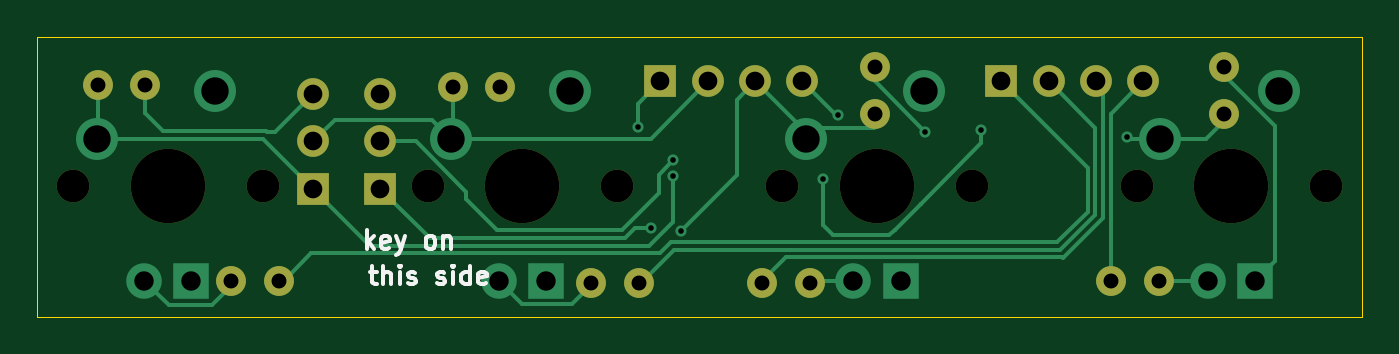
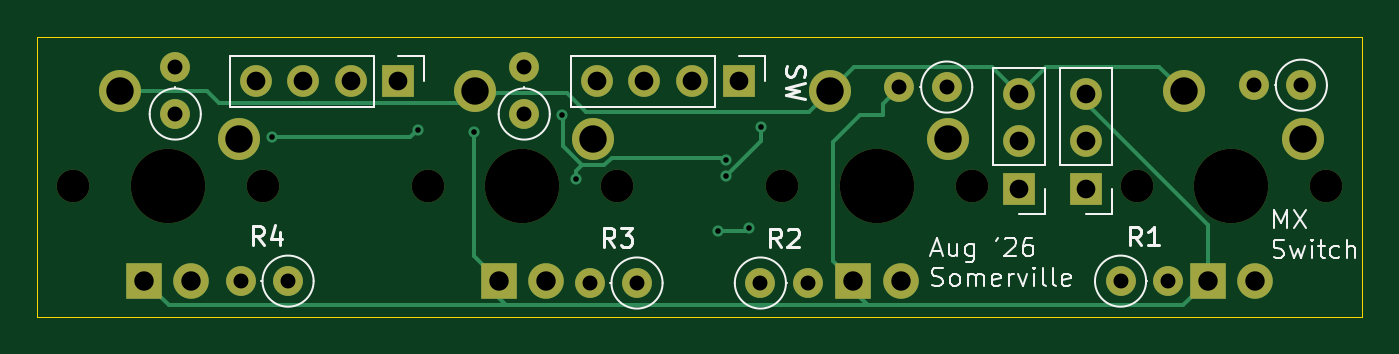
Circuit board: 11 layer files. Board 71.0 x 15.0 mm.
- bottom_copper: MX-4x-B_Cu.gbr (6947 bytes)
- bottom_mask: MX-4x-B_Mask.gbr (2516 bytes)
- paste: MX-4x-B_Paste.gbr (450 bytes)
- bottom_silk: MX-4x-B_Silkscreen.gbr (18779 bytes)
- outline: MX-4x-Edge_Cuts.gbr (680 bytes)
- top_copper: MX-4x-F_Cu.gbr (9329 bytes)
- top_mask: MX-4x-F_Mask.gbr (1970 bytes)
- paste: MX-4x-F_Paste.gbr (450 bytes)
- top_silk: MX-4x-F_Silkscreen.gbr (6525 bytes)
- drill: MX-4x-NPTH.drl (556 bytes)
- drill: MX-4x-PTH.drl (1363 bytes)

=== bottom_copper: MX-4x-B_Cu.gbr (6947 bytes, source omitted) ===
=== bottom_mask: MX-4x-B_Mask.gbr ===
%TF.GenerationSoftware,KiCad,Pcbnew,10.0.3*%
%TF.CreationDate,2026-08-25T21:11:30-04:00*%
%TF.ProjectId,MX-4x,4d582d34-782e-46b6-9963-61645f706362,rev?*%
%TF.SameCoordinates,Original*%
%TF.FileFunction,Soldermask,Bot*%
%TF.FilePolarity,Negative*%
%FSLAX46Y46*%
G04 Gerber Fmt 4.6, Leading zero omitted, Abs format (unit mm)*
G04 Created by KiCad (PCBNEW 10.0.3) date 2026-08-25 21:11:30*
%MOMM*%
%LPD*%
G01*
G04 APERTURE LIST*
%ADD10C,1.600000*%
%ADD11C,2.250000*%
%ADD12C,3.987800*%
%ADD13C,1.905000*%
%ADD14R,1.905000X1.905000*%
%ADD15C,1.750000*%
%ADD16R,1.700000X1.700000*%
%ADD17C,1.700000*%
G04 APERTURE END LIST*
D10*
%TO.C,R4*%
X196095000Y-55100000D03*
X193555000Y-55100000D03*
%TD*%
%TO.C,R8*%
X199600000Y-46145000D03*
X199600000Y-43605000D03*
%TD*%
%TO.C,R7*%
X180900000Y-46145000D03*
X180900000Y-43605000D03*
%TD*%
%TO.C,R6*%
X158260000Y-44700000D03*
X160800000Y-44700000D03*
%TD*%
%TO.C,R5*%
X139255000Y-44600000D03*
X141795000Y-44600000D03*
%TD*%
%TO.C,R3*%
X174855000Y-55200000D03*
X177395000Y-55200000D03*
%TD*%
%TO.C,R2*%
X168245000Y-55200000D03*
X165705000Y-55200000D03*
%TD*%
%TO.C,R1*%
X148945000Y-55100000D03*
X146405000Y-55100000D03*
%TD*%
D11*
%TO.C,SW5*%
X202540000Y-44920000D03*
D12*
X200000000Y-50000000D03*
D11*
X196190000Y-47460000D03*
D13*
X198730000Y-55080000D03*
D14*
X201270000Y-55080000D03*
D15*
X194920000Y-50000000D03*
X205080000Y-50000000D03*
%TD*%
D11*
%TO.C,SW4*%
X183540000Y-44920000D03*
D12*
X181000000Y-50000000D03*
D11*
X177190000Y-47460000D03*
D13*
X179730000Y-55080000D03*
D14*
X182270000Y-55080000D03*
D15*
X175920000Y-50000000D03*
X186080000Y-50000000D03*
%TD*%
D11*
%TO.C,SW3*%
X164540000Y-44920000D03*
D12*
X162000000Y-50000000D03*
D11*
X158190000Y-47460000D03*
D13*
X160730000Y-55080000D03*
D14*
X163270000Y-55080000D03*
D15*
X156920000Y-50000000D03*
X167080000Y-50000000D03*
%TD*%
D11*
%TO.C,SW2*%
X145540000Y-44920000D03*
D12*
X143000000Y-50000000D03*
D11*
X139190000Y-47460000D03*
D13*
X141730000Y-55080000D03*
D14*
X144270000Y-55080000D03*
D15*
X137920000Y-50000000D03*
X148080000Y-50000000D03*
%TD*%
D16*
%TO.C,J5*%
X187660000Y-44400000D03*
D17*
X190200000Y-44400000D03*
X192740000Y-44400000D03*
X195280000Y-44400000D03*
%TD*%
D16*
%TO.C,J4*%
X154400000Y-50140000D03*
D17*
X154400000Y-47600000D03*
X154400000Y-45060000D03*
%TD*%
D16*
%TO.C,J3*%
X169390000Y-44400000D03*
D17*
X171930000Y-44400000D03*
X174470000Y-44400000D03*
X177010000Y-44400000D03*
%TD*%
D16*
%TO.C,J2*%
X150800000Y-50140000D03*
D17*
X150800000Y-47600000D03*
X150800000Y-45060000D03*
%TD*%
M02*

=== paste: MX-4x-B_Paste.gbr ===
%TF.GenerationSoftware,KiCad,Pcbnew,10.0.3*%
%TF.CreationDate,2026-08-25T21:11:30-04:00*%
%TF.ProjectId,MX-4x,4d582d34-782e-46b6-9963-61645f706362,rev?*%
%TF.SameCoordinates,Original*%
%TF.FileFunction,Paste,Bot*%
%TF.FilePolarity,Positive*%
%FSLAX46Y46*%
G04 Gerber Fmt 4.6, Leading zero omitted, Abs format (unit mm)*
G04 Created by KiCad (PCBNEW 10.0.3) date 2026-08-25 21:11:30*
%MOMM*%
%LPD*%
G01*
G04 APERTURE LIST*
G04 APERTURE END LIST*
M02*

=== bottom_silk: MX-4x-B_Silkscreen.gbr (18779 bytes, source omitted) ===
=== outline: MX-4x-Edge_Cuts.gbr ===
%TF.GenerationSoftware,KiCad,Pcbnew,10.0.3*%
%TF.CreationDate,2026-08-25T21:11:30-04:00*%
%TF.ProjectId,MX-4x,4d582d34-782e-46b6-9963-61645f706362,rev?*%
%TF.SameCoordinates,Original*%
%TF.FileFunction,Profile,NP*%
%FSLAX46Y46*%
G04 Gerber Fmt 4.6, Leading zero omitted, Abs format (unit mm)*
G04 Created by KiCad (PCBNEW 10.0.3) date 2026-08-25 21:11:30*
%MOMM*%
%LPD*%
G01*
G04 APERTURE LIST*
%TA.AperFunction,Profile*%
%ADD10C,0.050000*%
%TD*%
G04 APERTURE END LIST*
D10*
X136000000Y-57000000D02*
X207000000Y-57000000D01*
X136000000Y-57000000D02*
X136000000Y-42000000D01*
X207000000Y-42000000D02*
X207000000Y-57000000D01*
X136000000Y-42000000D02*
X207000000Y-42000000D01*
M02*

=== top_copper: MX-4x-F_Cu.gbr (9329 bytes, source omitted) ===
=== top_mask: MX-4x-F_Mask.gbr ===
%TF.GenerationSoftware,KiCad,Pcbnew,10.0.3*%
%TF.CreationDate,2026-08-25T21:11:30-04:00*%
%TF.ProjectId,MX-4x,4d582d34-782e-46b6-9963-61645f706362,rev?*%
%TF.SameCoordinates,Original*%
%TF.FileFunction,Soldermask,Top*%
%TF.FilePolarity,Negative*%
%FSLAX46Y46*%
G04 Gerber Fmt 4.6, Leading zero omitted, Abs format (unit mm)*
G04 Created by KiCad (PCBNEW 10.0.3) date 2026-08-25 21:11:30*
%MOMM*%
%LPD*%
G01*
G04 APERTURE LIST*
%ADD10C,1.600000*%
%ADD11C,3.987800*%
%ADD12C,1.750000*%
%ADD13R,1.700000X1.700000*%
%ADD14C,1.700000*%
G04 APERTURE END LIST*
D10*
%TO.C,R4*%
X196095000Y-55100000D03*
X193555000Y-55100000D03*
%TD*%
%TO.C,R8*%
X199600000Y-46145000D03*
X199600000Y-43605000D03*
%TD*%
%TO.C,R7*%
X180900000Y-46145000D03*
X180900000Y-43605000D03*
%TD*%
%TO.C,R6*%
X158260000Y-44700000D03*
X160800000Y-44700000D03*
%TD*%
%TO.C,R5*%
X139255000Y-44600000D03*
X141795000Y-44600000D03*
%TD*%
%TO.C,R3*%
X174855000Y-55200000D03*
X177395000Y-55200000D03*
%TD*%
%TO.C,R2*%
X168245000Y-55200000D03*
X165705000Y-55200000D03*
%TD*%
%TO.C,R1*%
X148945000Y-55100000D03*
X146405000Y-55100000D03*
%TD*%
D11*
%TO.C,SW5*%
X200000000Y-50000000D03*
D12*
X194920000Y-50000000D03*
X205080000Y-50000000D03*
%TD*%
D11*
%TO.C,SW4*%
X181000000Y-50000000D03*
D12*
X175920000Y-50000000D03*
X186080000Y-50000000D03*
%TD*%
D11*
%TO.C,SW3*%
X162000000Y-50000000D03*
D12*
X156920000Y-50000000D03*
X167080000Y-50000000D03*
%TD*%
D11*
%TO.C,SW2*%
X143000000Y-50000000D03*
D12*
X137920000Y-50000000D03*
X148080000Y-50000000D03*
%TD*%
D13*
%TO.C,J5*%
X187660000Y-44400000D03*
D14*
X190200000Y-44400000D03*
X192740000Y-44400000D03*
X195280000Y-44400000D03*
%TD*%
D13*
%TO.C,J4*%
X154400000Y-50140000D03*
D14*
X154400000Y-47600000D03*
X154400000Y-45060000D03*
%TD*%
D13*
%TO.C,J3*%
X169390000Y-44400000D03*
D14*
X171930000Y-44400000D03*
X174470000Y-44400000D03*
X177010000Y-44400000D03*
%TD*%
D13*
%TO.C,J2*%
X150800000Y-50140000D03*
D14*
X150800000Y-47600000D03*
X150800000Y-45060000D03*
%TD*%
M02*

=== paste: MX-4x-F_Paste.gbr ===
%TF.GenerationSoftware,KiCad,Pcbnew,10.0.3*%
%TF.CreationDate,2026-08-25T21:11:30-04:00*%
%TF.ProjectId,MX-4x,4d582d34-782e-46b6-9963-61645f706362,rev?*%
%TF.SameCoordinates,Original*%
%TF.FileFunction,Paste,Top*%
%TF.FilePolarity,Positive*%
%FSLAX46Y46*%
G04 Gerber Fmt 4.6, Leading zero omitted, Abs format (unit mm)*
G04 Created by KiCad (PCBNEW 10.0.3) date 2026-08-25 21:11:30*
%MOMM*%
%LPD*%
G01*
G04 APERTURE LIST*
G04 APERTURE END LIST*
M02*

=== top_silk: MX-4x-F_Silkscreen.gbr ===
%TF.GenerationSoftware,KiCad,Pcbnew,10.0.3*%
%TF.CreationDate,2026-08-25T21:11:30-04:00*%
%TF.ProjectId,MX-4x,4d582d34-782e-46b6-9963-61645f706362,rev?*%
%TF.SameCoordinates,Original*%
%TF.FileFunction,Legend,Top*%
%TF.FilePolarity,Positive*%
%FSLAX46Y46*%
G04 Gerber Fmt 4.6, Leading zero omitted, Abs format (unit mm)*
G04 Created by KiCad (PCBNEW 10.0.3) date 2026-08-25 21:11:30*
%MOMM*%
%LPD*%
G01*
G04 APERTURE LIST*
%ADD10C,0.200000*%
G04 APERTURE END LIST*
D10*
X153669673Y-53367219D02*
X153669673Y-52367219D01*
X153764911Y-52986266D02*
X154050625Y-53367219D01*
X154050625Y-52700552D02*
X153669673Y-53081504D01*
X154860149Y-53319600D02*
X154764911Y-53367219D01*
X154764911Y-53367219D02*
X154574435Y-53367219D01*
X154574435Y-53367219D02*
X154479197Y-53319600D01*
X154479197Y-53319600D02*
X154431578Y-53224361D01*
X154431578Y-53224361D02*
X154431578Y-52843409D01*
X154431578Y-52843409D02*
X154479197Y-52748171D01*
X154479197Y-52748171D02*
X154574435Y-52700552D01*
X154574435Y-52700552D02*
X154764911Y-52700552D01*
X154764911Y-52700552D02*
X154860149Y-52748171D01*
X154860149Y-52748171D02*
X154907768Y-52843409D01*
X154907768Y-52843409D02*
X154907768Y-52938647D01*
X154907768Y-52938647D02*
X154431578Y-53033885D01*
X155241102Y-52700552D02*
X155479197Y-53367219D01*
X155717292Y-52700552D02*
X155479197Y-53367219D01*
X155479197Y-53367219D02*
X155383959Y-53605314D01*
X155383959Y-53605314D02*
X155336340Y-53652933D01*
X155336340Y-53652933D02*
X155241102Y-53700552D01*
X157003007Y-53367219D02*
X156907769Y-53319600D01*
X156907769Y-53319600D02*
X156860150Y-53271980D01*
X156860150Y-53271980D02*
X156812531Y-53176742D01*
X156812531Y-53176742D02*
X156812531Y-52891028D01*
X156812531Y-52891028D02*
X156860150Y-52795790D01*
X156860150Y-52795790D02*
X156907769Y-52748171D01*
X156907769Y-52748171D02*
X157003007Y-52700552D01*
X157003007Y-52700552D02*
X157145864Y-52700552D01*
X157145864Y-52700552D02*
X157241102Y-52748171D01*
X157241102Y-52748171D02*
X157288721Y-52795790D01*
X157288721Y-52795790D02*
X157336340Y-52891028D01*
X157336340Y-52891028D02*
X157336340Y-53176742D01*
X157336340Y-53176742D02*
X157288721Y-53271980D01*
X157288721Y-53271980D02*
X157241102Y-53319600D01*
X157241102Y-53319600D02*
X157145864Y-53367219D01*
X157145864Y-53367219D02*
X157003007Y-53367219D01*
X157764912Y-52700552D02*
X157764912Y-53367219D01*
X157764912Y-52795790D02*
X157812531Y-52748171D01*
X157812531Y-52748171D02*
X157907769Y-52700552D01*
X157907769Y-52700552D02*
X158050626Y-52700552D01*
X158050626Y-52700552D02*
X158145864Y-52748171D01*
X158145864Y-52748171D02*
X158193483Y-52843409D01*
X158193483Y-52843409D02*
X158193483Y-53367219D01*
X153826816Y-54600552D02*
X154207768Y-54600552D01*
X153969673Y-54267219D02*
X153969673Y-55124361D01*
X153969673Y-55124361D02*
X154017292Y-55219600D01*
X154017292Y-55219600D02*
X154112530Y-55267219D01*
X154112530Y-55267219D02*
X154207768Y-55267219D01*
X154541102Y-55267219D02*
X154541102Y-54267219D01*
X154969673Y-55267219D02*
X154969673Y-54743409D01*
X154969673Y-54743409D02*
X154922054Y-54648171D01*
X154922054Y-54648171D02*
X154826816Y-54600552D01*
X154826816Y-54600552D02*
X154683959Y-54600552D01*
X154683959Y-54600552D02*
X154588721Y-54648171D01*
X154588721Y-54648171D02*
X154541102Y-54695790D01*
X155445864Y-55267219D02*
X155445864Y-54600552D01*
X155445864Y-54267219D02*
X155398245Y-54314838D01*
X155398245Y-54314838D02*
X155445864Y-54362457D01*
X155445864Y-54362457D02*
X155493483Y-54314838D01*
X155493483Y-54314838D02*
X155445864Y-54267219D01*
X155445864Y-54267219D02*
X155445864Y-54362457D01*
X155874435Y-55219600D02*
X155969673Y-55267219D01*
X155969673Y-55267219D02*
X156160149Y-55267219D01*
X156160149Y-55267219D02*
X156255387Y-55219600D01*
X156255387Y-55219600D02*
X156303006Y-55124361D01*
X156303006Y-55124361D02*
X156303006Y-55076742D01*
X156303006Y-55076742D02*
X156255387Y-54981504D01*
X156255387Y-54981504D02*
X156160149Y-54933885D01*
X156160149Y-54933885D02*
X156017292Y-54933885D01*
X156017292Y-54933885D02*
X155922054Y-54886266D01*
X155922054Y-54886266D02*
X155874435Y-54791028D01*
X155874435Y-54791028D02*
X155874435Y-54743409D01*
X155874435Y-54743409D02*
X155922054Y-54648171D01*
X155922054Y-54648171D02*
X156017292Y-54600552D01*
X156017292Y-54600552D02*
X156160149Y-54600552D01*
X156160149Y-54600552D02*
X156255387Y-54648171D01*
X157445864Y-55219600D02*
X157541102Y-55267219D01*
X157541102Y-55267219D02*
X157731578Y-55267219D01*
X157731578Y-55267219D02*
X157826816Y-55219600D01*
X157826816Y-55219600D02*
X157874435Y-55124361D01*
X157874435Y-55124361D02*
X157874435Y-55076742D01*
X157874435Y-55076742D02*
X157826816Y-54981504D01*
X157826816Y-54981504D02*
X157731578Y-54933885D01*
X157731578Y-54933885D02*
X157588721Y-54933885D01*
X157588721Y-54933885D02*
X157493483Y-54886266D01*
X157493483Y-54886266D02*
X157445864Y-54791028D01*
X157445864Y-54791028D02*
X157445864Y-54743409D01*
X157445864Y-54743409D02*
X157493483Y-54648171D01*
X157493483Y-54648171D02*
X157588721Y-54600552D01*
X157588721Y-54600552D02*
X157731578Y-54600552D01*
X157731578Y-54600552D02*
X157826816Y-54648171D01*
X158303007Y-55267219D02*
X158303007Y-54600552D01*
X158303007Y-54267219D02*
X158255388Y-54314838D01*
X158255388Y-54314838D02*
X158303007Y-54362457D01*
X158303007Y-54362457D02*
X158350626Y-54314838D01*
X158350626Y-54314838D02*
X158303007Y-54267219D01*
X158303007Y-54267219D02*
X158303007Y-54362457D01*
X159207768Y-55267219D02*
X159207768Y-54267219D01*
X159207768Y-55219600D02*
X159112530Y-55267219D01*
X159112530Y-55267219D02*
X158922054Y-55267219D01*
X158922054Y-55267219D02*
X158826816Y-55219600D01*
X158826816Y-55219600D02*
X158779197Y-55171980D01*
X158779197Y-55171980D02*
X158731578Y-55076742D01*
X158731578Y-55076742D02*
X158731578Y-54791028D01*
X158731578Y-54791028D02*
X158779197Y-54695790D01*
X158779197Y-54695790D02*
X158826816Y-54648171D01*
X158826816Y-54648171D02*
X158922054Y-54600552D01*
X158922054Y-54600552D02*
X159112530Y-54600552D01*
X159112530Y-54600552D02*
X159207768Y-54648171D01*
X160064911Y-55219600D02*
X159969673Y-55267219D01*
X159969673Y-55267219D02*
X159779197Y-55267219D01*
X159779197Y-55267219D02*
X159683959Y-55219600D01*
X159683959Y-55219600D02*
X159636340Y-55124361D01*
X159636340Y-55124361D02*
X159636340Y-54743409D01*
X159636340Y-54743409D02*
X159683959Y-54648171D01*
X159683959Y-54648171D02*
X159779197Y-54600552D01*
X159779197Y-54600552D02*
X159969673Y-54600552D01*
X159969673Y-54600552D02*
X160064911Y-54648171D01*
X160064911Y-54648171D02*
X160112530Y-54743409D01*
X160112530Y-54743409D02*
X160112530Y-54838647D01*
X160112530Y-54838647D02*
X159636340Y-54933885D01*
M02*

=== drill: MX-4x-NPTH.drl ===
M48
; DRILL file KiCad 10.0.3 date 2026-08-25T21:11:27
; FORMAT={-:-/ absolute / metric / decimal}
; #@! TF.CreationDate,2026-08-25T21:11:27-04:00
; #@! TF.GenerationSoftware,Kicad,Pcbnew,10.0.3
; #@! TF.FileFunction,NonPlated,1,2,NPTH
FMAT,2
METRIC
; #@! TA.AperFunction,NonPlated,NPTH,ComponentDrill
T1C1.750
; #@! TA.AperFunction,NonPlated,NPTH,ComponentDrill
T2C3.988
%
G90
G05
T1
X137.92Y-50.0
X148.08Y-50.0
X156.92Y-50.0
X167.08Y-50.0
X175.92Y-50.0
X186.08Y-50.0
X194.92Y-50.0
X205.08Y-50.0
T2
X143.0Y-50.0
X162.0Y-50.0
X181.0Y-50.0
X200.0Y-50.0
M30

=== drill: MX-4x-PTH.drl ===
M48
; DRILL file KiCad 10.0.3 date 2026-08-25T21:11:27
; FORMAT={-:-/ absolute / metric / decimal}
; #@! TF.CreationDate,2026-08-25T21:11:27-04:00
; #@! TF.GenerationSoftware,Kicad,Pcbnew,10.0.3
; #@! TF.FileFunction,Plated,1,2,PTH
FMAT,2
METRIC
; #@! TA.AperFunction,Plated,PTH,ViaDrill
T1C0.300
; #@! TA.AperFunction,Plated,PTH,ComponentDrill
T2C0.800
; #@! TA.AperFunction,Plated,PTH,ComponentDrill
T3C1.000
; #@! TA.AperFunction,Plated,PTH,ComponentDrill
T4C1.040
; #@! TA.AperFunction,Plated,PTH,ComponentDrill
T5C1.470
%
G90
G05
T1
X168.2Y-46.86
X168.876Y-52.276
X170.074Y-49.474
X170.1Y-48.6
X170.5Y-52.4
X178.1Y-49.6
X178.9Y-46.2
X183.6Y-47.1
X186.6Y-47.0
X194.4Y-47.4
T2
X139.255Y-44.6
X141.795Y-44.6
X146.405Y-55.1
X148.945Y-55.1
X158.26Y-44.7
X160.8Y-44.7
X165.705Y-55.2
X168.245Y-55.2
X174.855Y-55.2
X177.395Y-55.2
X180.9Y-43.605
X180.9Y-46.145
X193.555Y-55.1
X196.095Y-55.1
X199.6Y-43.605
X199.6Y-46.145
T3
X150.8Y-45.06
X150.8Y-47.6
X150.8Y-50.14
X154.4Y-45.06
X154.4Y-47.6
X154.4Y-50.14
X169.39Y-44.4
X171.93Y-44.4
X174.47Y-44.4
X177.01Y-44.4
X187.66Y-44.4
X190.2Y-44.4
X192.74Y-44.4
X195.28Y-44.4
T4
X141.73Y-55.08
X144.27Y-55.08
X160.73Y-55.08
X163.27Y-55.08
X179.73Y-55.08
X182.27Y-55.08
X198.73Y-55.08
X201.27Y-55.08
T5
X139.19Y-47.46
X145.54Y-44.92
X158.19Y-47.46
X164.54Y-44.92
X177.19Y-47.46
X183.54Y-44.92
X196.19Y-47.46
X202.54Y-44.92
M30
